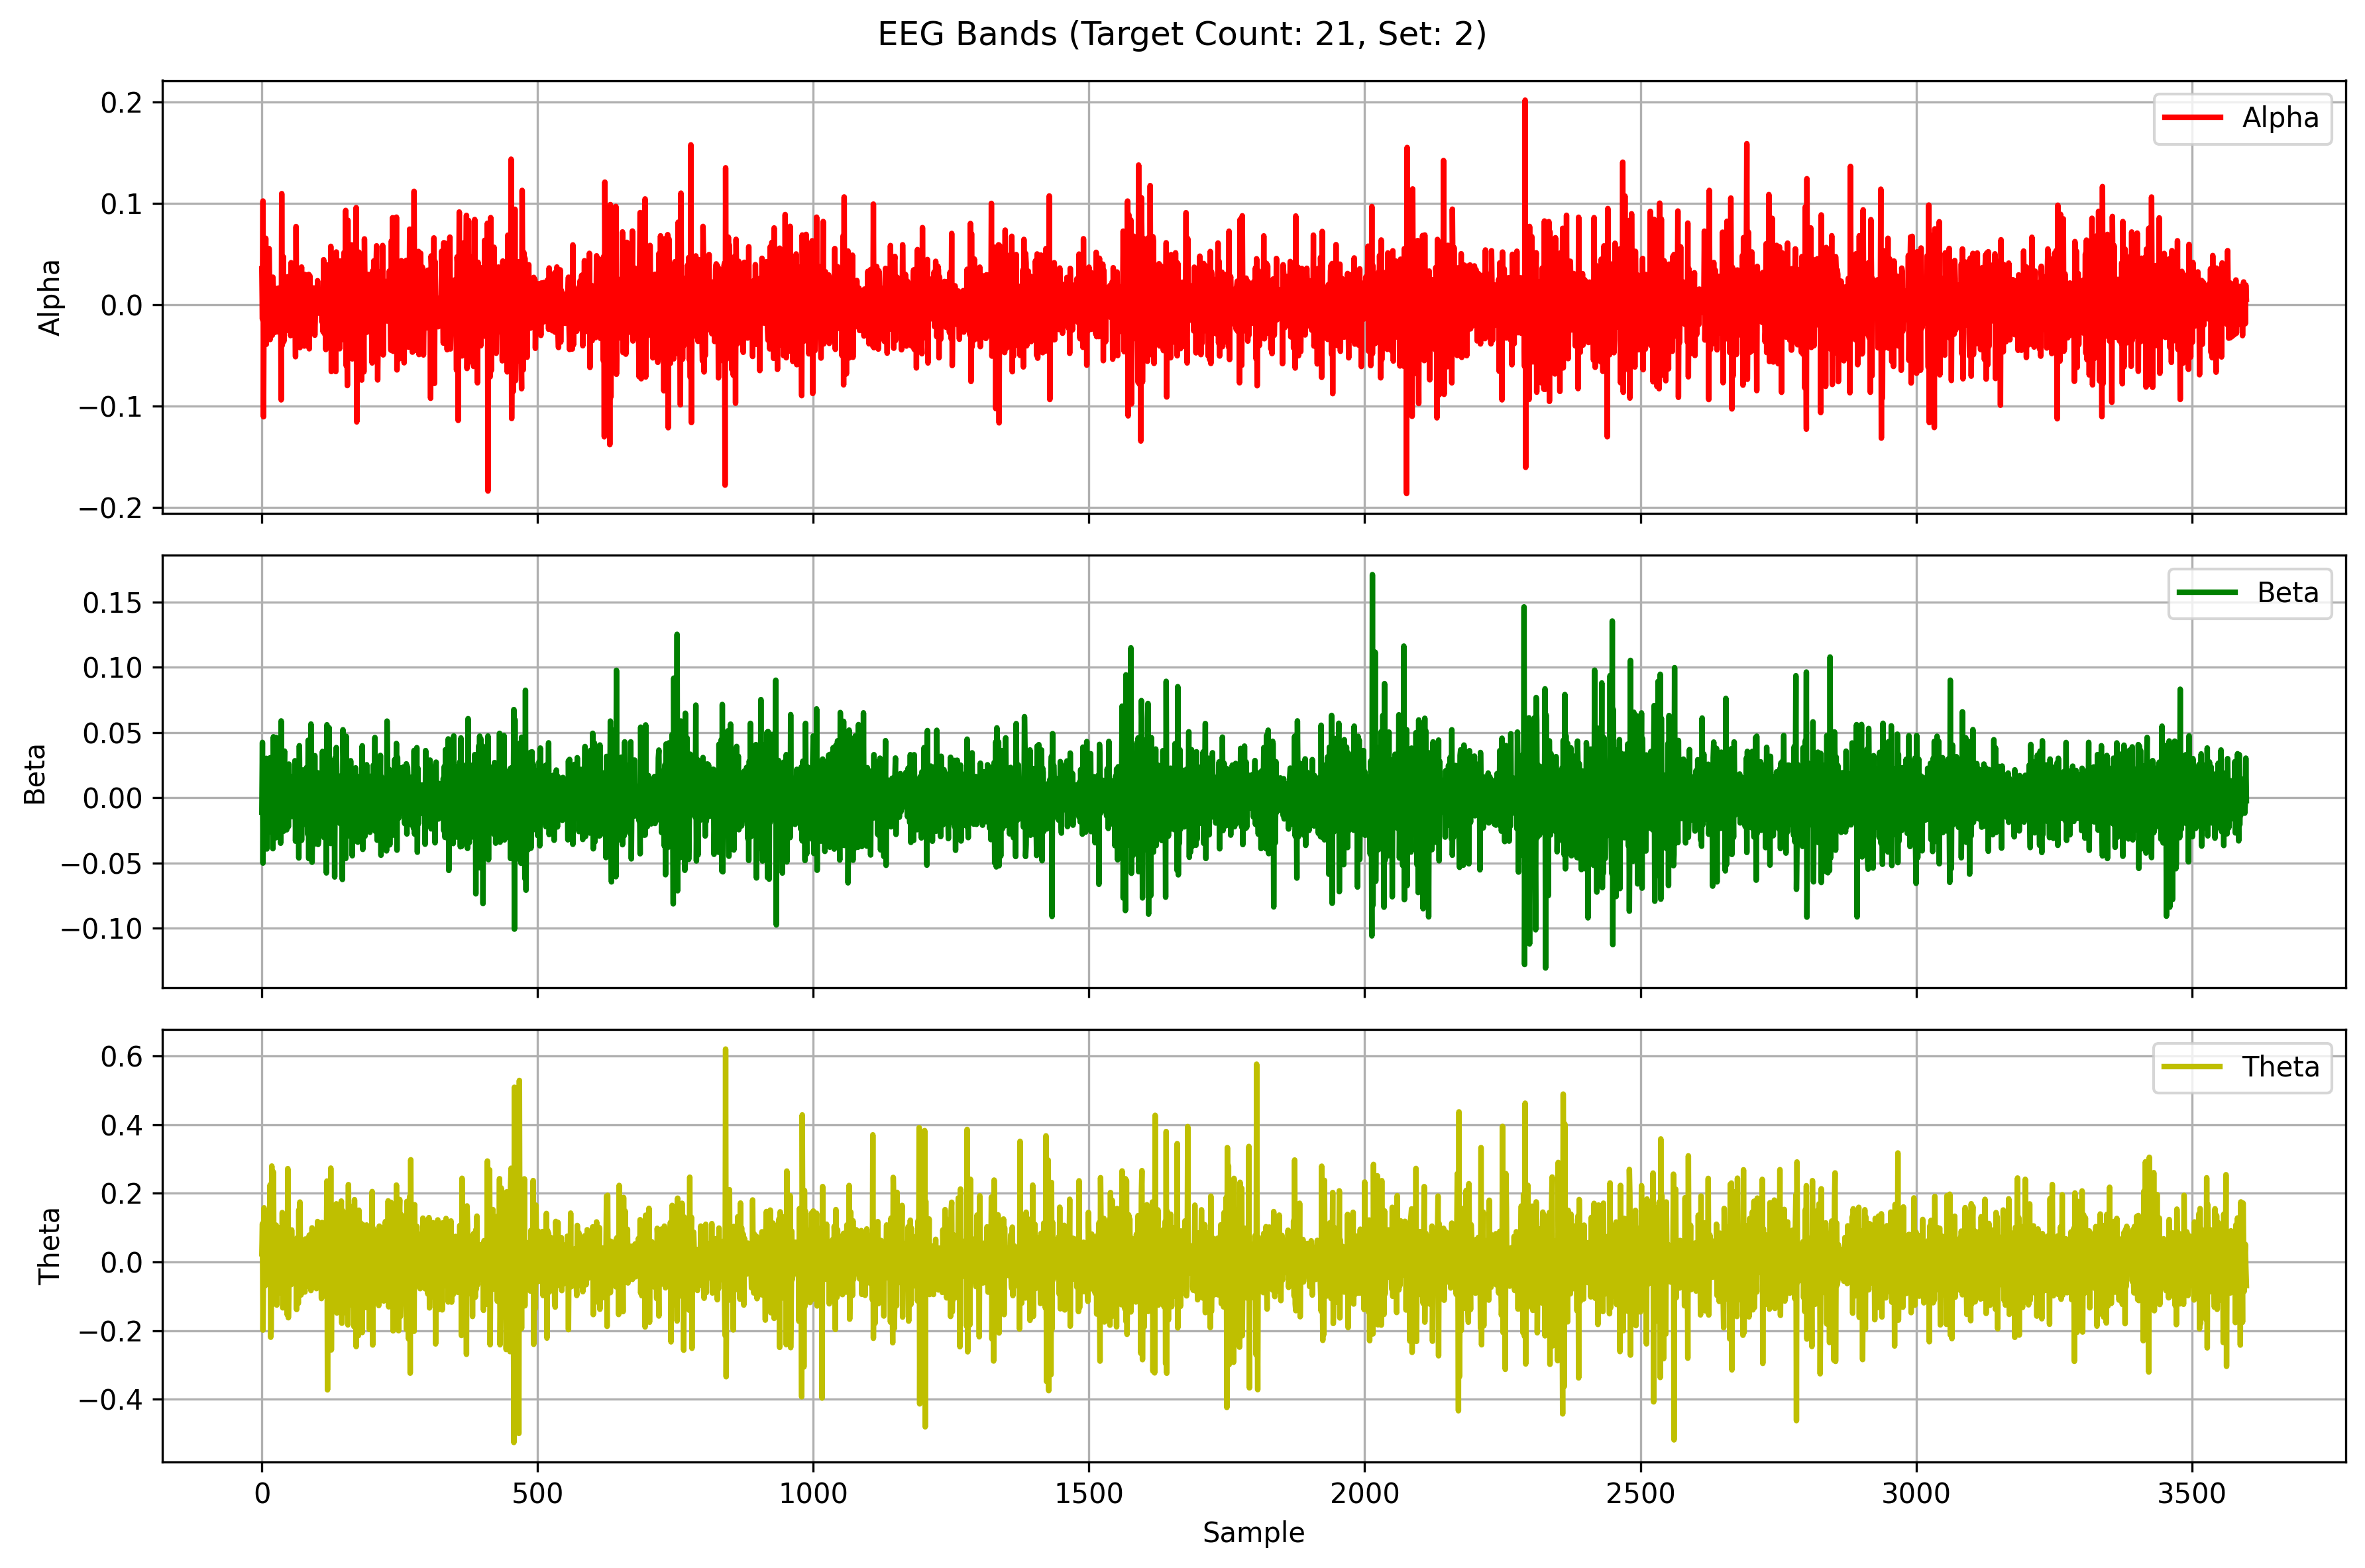

Values plotted in this chart, from the file beside it:
Alpha, Beta, Theta
0.03539, -0.01101, 0.02379
-0.01434, 0.0424, 0.1114
0.1023, -0.05004, -0.1986
-0.1107, 0.01704, -0.02881
0.02052, 0.008693, 0.1576
-0.03102, -0.02123, 0.009857
-0.01488, 0.0236, -0.06949
0.06555, -0.0126, 0.0773
-0.03917, 0.0302, -0.05559
0.01164, -0.03922, 0.0598
-0.03386, -0.001067, 0.03811
0.009895, 0.02558, -0.01546
-0.03346, 0.008547, 0.002526
0.05543, -0.02612, -0.0658
0.02235, 0.009481, -0.04139
-0.03442, 0.03067, 0.2244
0.02722, -0.02319, -0.2196
-0.01284, -0.02206, -0.1959
0.001371, -0.00432, 0.2792
-0.03014, 0.02992, -0.1243
0.02714, -0.03901, -0.07993
0.009366, 0.04672, 0.2616
-0.01141, -0.005593, -0.09928
0.01604, 8.657254099926349e-06, 0.02245
-0.02724, -0.01638, 0.03897
0.01589, -0.0307, -0.04082
0.008821, 0.04619, 0.1069
0.002007, -0.01282, -0.1258
0.01087, 0.01031, 0.04144
-0.02674, -0.01916, -0.02964
0.01638, 0.02401, 0.02288
-0.02186, -0.0196, -0.06736
0.01629, 0.001604, -0.03106
0.004201, 0.005937, 0.09994
0.01503, -0.03484, -0.0535
-0.09402, 0.05884, 0.01314
0.1097, -0.02267, -0.09144
-0.04009, -0.00818, 0.1436
0.00325, 0.001613, -0.1339
0.04724, -0.02575, 0.09694
-0.0361, 0.01477, 0.0212
-0.001623, 0.03575, -0.03228
-0.01061, -0.02342, 0.01572
0.0001994, 0.001102, -0.03796
0.02154, 0.01719, 0.03458
-0.01257, -0.02456, 0.09852
-0.02548, 0.003461, -0.1545
0.02763, 0.02083, 0.2717
-0.01824, -0.02218, -0.1627
-0.02247, 0.02581, -0.05968
0.01452, -0.01139, 0.0584
0.01153, -0.01218, -0.04726
-0.03057, -0.004368, 0.00627
0.04146, 0.0154, -0.06649
0.0125, -0.01436, 0.09317
0.00755, -0.0104, 0.008535
-0.01536, 0.01614, -0.04325
2.4710194119416107e-05, 0.005806, -0.01027
-0.008895, 0.001245, 0.02503
0.01044, -0.0006534, -0.04112
... 3,540 more rows
